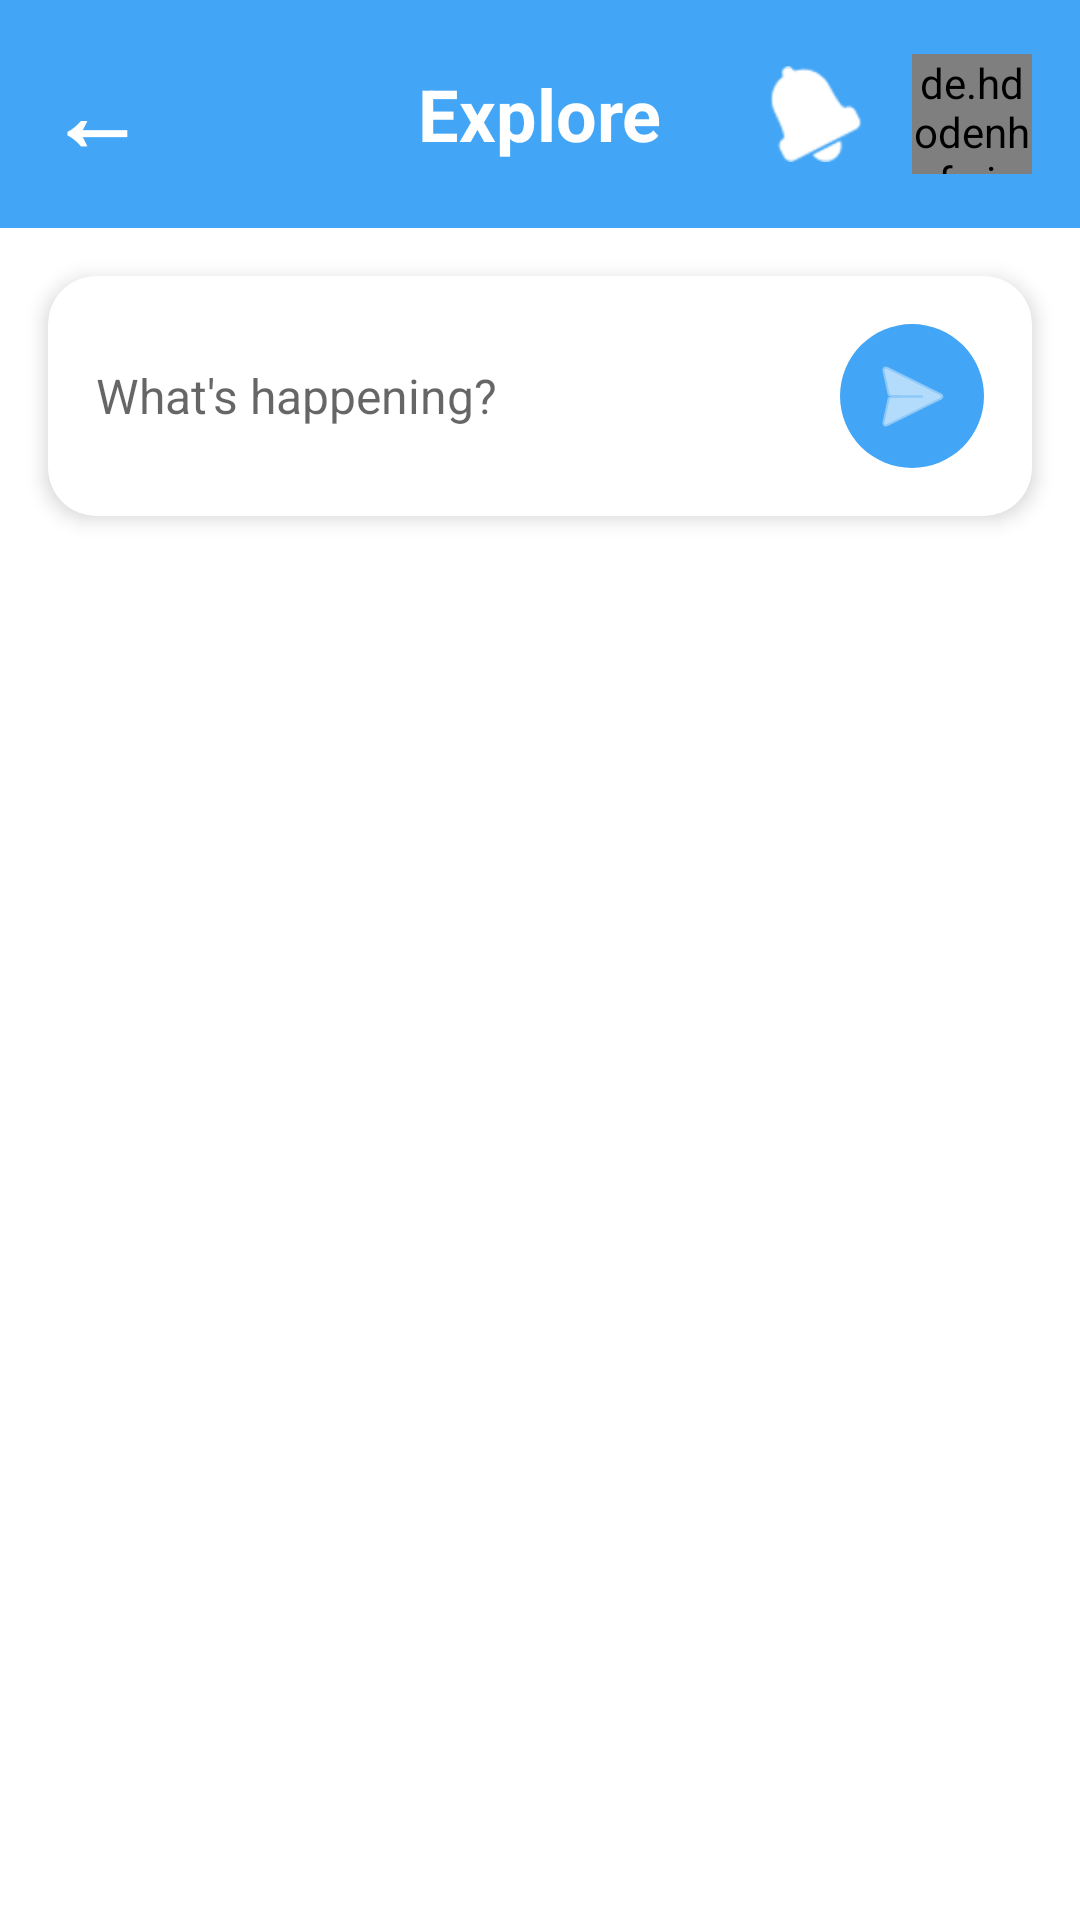

Android layout source for this screen:
<!-- AndroidManifest.xml: application theme Theme.AttendEaseCampusCompanion -->
<!-- res/layout/fragment_explore.xml -->
<?xml version="1.0" encoding="utf-8"?>
<RelativeLayout xmlns:android="http://schemas.android.com/apk/res/android"
    xmlns:app="http://schemas.android.com/apk/res-auto"
    android:layout_width="match_parent"
    android:layout_height="match_parent"
    android:background="@color/white">

    <RelativeLayout
        android:id="@+id/topBar"
        android:layout_width="match_parent"
        android:layout_height="wrap_content"
        android:background="@color/primary_blue"
        android:padding="16dp">

        <TextView
            android:id="@+id/backButton"
            android:layout_width="wrap_content"
            android:layout_height="wrap_content"
            android:text="←"
            android:textSize="32sp"
            android:textColor="@color/white"
            android:textStyle="bold"
            android:clickable="true"
            android:focusable="true"
            android:layout_alignParentStart="true"
            android:layout_centerVertical="true" />

        <TextView
            android:layout_width="wrap_content"
            android:layout_height="wrap_content"
            android:layout_centerInParent="true"
            android:text="Explore"
            android:textSize="24sp"
            android:textStyle="bold"
            android:textColor="@color/white" />

        <ImageButton
            android:id="@+id/notificationButton"
            android:layout_width="40dp"
            android:layout_height="40dp"
            android:layout_toStartOf="@id/profileAvatar"
            android:layout_marginEnd="12dp"
            android:layout_centerVertical="true"
            android:background="?attr/selectableItemBackgroundBorderless"
            android:src="@android:drawable/ic_popup_reminder"
            app:tint="@color/white"
            android:contentDescription="Notifications" />

        <de.hdodenhof.circleimageview.CircleImageView
            android:id="@+id/profileAvatar"
            android:layout_width="40dp"
            android:layout_height="40dp"
            android:layout_alignParentEnd="true"
            android:layout_centerVertical="true"
            android:src="@drawable/ic_profile_placeholder"
            android:clickable="true"
            android:focusable="true"
            app:civ_border_width="2dp"
            app:civ_border_color="@color/white" />

    </RelativeLayout>

    <com.google.android.material.card.MaterialCardView
        android:id="@+id/createPostCard"
        android:layout_width="match_parent"
        android:layout_height="wrap_content"
        android:layout_below="@id/topBar"
        android:layout_margin="16dp"
        app:cardCornerRadius="16dp"
        app:cardElevation="4dp"
        app:strokeWidth="0dp">

        <LinearLayout
            android:layout_width="match_parent"
            android:layout_height="wrap_content"
            android:orientation="horizontal"
            android:padding="16dp"
            android:gravity="center_vertical">

            <EditText
                android:id="@+id/postInput"
                android:layout_width="0dp"
                android:layout_height="wrap_content"
                android:layout_weight="1"
                android:hint="What's happening?"
                android:background="@null"
                android:maxLength="280"
                android:maxLines="4"
                android:inputType="textMultiLine|textCapSentences"
                android:textSize="16sp"
                android:textColor="@color/black" />

            <ImageButton
                android:id="@+id/sendPostButton"
                android:layout_width="48dp"
                android:layout_height="48dp"
                android:layout_marginStart="8dp"
                android:background="@drawable/circle_button_bg"
                android:src="@android:drawable/ic_menu_send"
                app:tint="@color/white"
                android:contentDescription="Send Post" />

        </LinearLayout>

    </com.google.android.material.card.MaterialCardView>

    <androidx.recyclerview.widget.RecyclerView
        android:id="@+id/postsRecyclerView"
        android:layout_width="match_parent"
        android:layout_height="match_parent"
        android:layout_below="@id/createPostCard"
        android:paddingHorizontal="16dp"
        android:clipToPadding="false" />

    <TextView
        android:id="@+id/emptyText"
        android:layout_width="wrap_content"
        android:layout_height="wrap_content"
        android:layout_centerInParent="true"
        android:text="No posts yet. Be the first to post!"
        android:textSize="16sp"
        android:textColor="#666666"
        android:visibility="gone" />

</RelativeLayout>
<!-- resources referenced by this layout -->
<resources>
  <color name="black">#FF000000</color>
  <color name="primary_blue">#42A5F5</color>
  <color name="white">#FFFFFFFF</color>
  <!-- drawable circle_button_bg (drawable) -->
  <?xml version="1.0" encoding="utf-8"?>
  <shape xmlns:android="http://schemas.android.com/apk/res/android"
      android:shape="oval">
      <solid android:color="@color/primary_blue" />
  </shape>
  <!-- drawable ic_profile_placeholder (drawable) -->
  <?xml version="1.0" encoding="utf-8"?>
  <vector xmlns:android="http://schemas.android.com/apk/res/android"
      android:width="120dp"
      android:height="120dp"
      android:viewportWidth="120"
      android:viewportHeight="120">
  
      <path
          android:fillColor="@color/light_gray"
          android:pathData="M60,60m-60,0a60,60 0,1 1,120 0a60,60 0,1 1,-120 0"/>
  
      <path
          android:fillColor="@color/primary_blue"
          android:pathData="M60,30c8.28,0 15,6.72 15,15s-6.72,15 -15,15s-15,-6.72 -15,-15S51.72,30 60,30z"/>
  
      <path
          android:fillColor="@color/primary_blue"
          android:pathData="M60,65c-16.57,0 -30,13.43 -30,30v5h60v-5C90,78.43 76.57,65 60,65z"/>
  
  </vector>
  <style name="Theme.AttendEaseCampusCompanion" parent="Theme.MaterialComponents.Light.DarkActionBar" />
  <color name="light_gray">#EEEEEE</color>
</resources>
